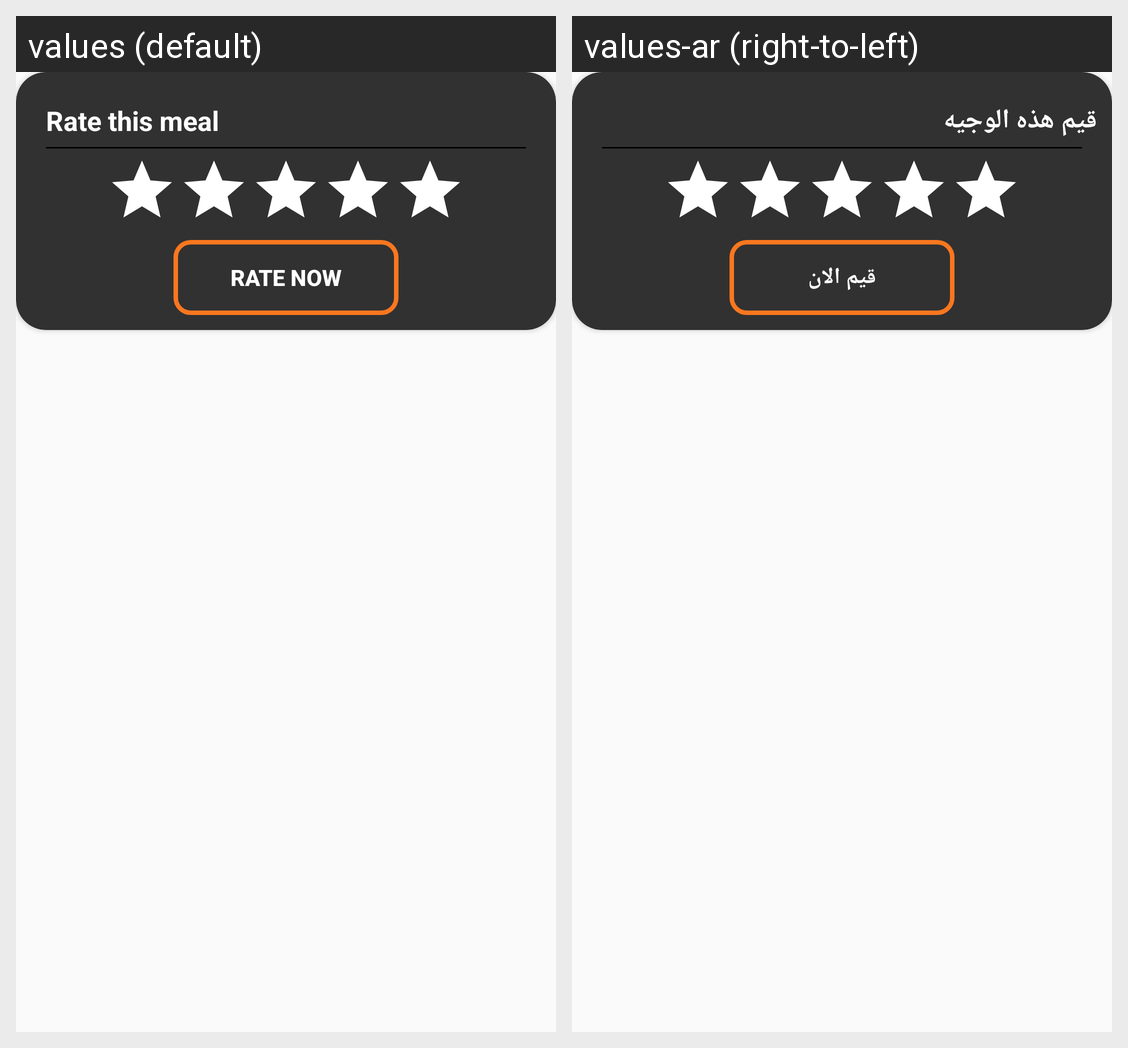

This grid shows one Android layout under two languages. Give, for every string resource on the screen, its name, the default text and each shown locale's text.
Android screen res/layout/custome_dialoge_rate.xml rendered under 2 locales, left to right: values (default), values-ar (right-to-left). Device: Nexus 5 (rendered at 1080×1920; each locale shown at half size, 540×960, under a caption strip naming it); theme AppTheme.
Strings drawn on this screen, with the default value and each locale's value (text and hints the layout hard-codes, and strings that could not be matched under every locale, appear in the picture but are not listed):

rate_this_meal
  values: Rate this meal
  values-ar: قيم هذه الوجيه

rate_now
  values: Rate Now
  values-ar: قيم الان
